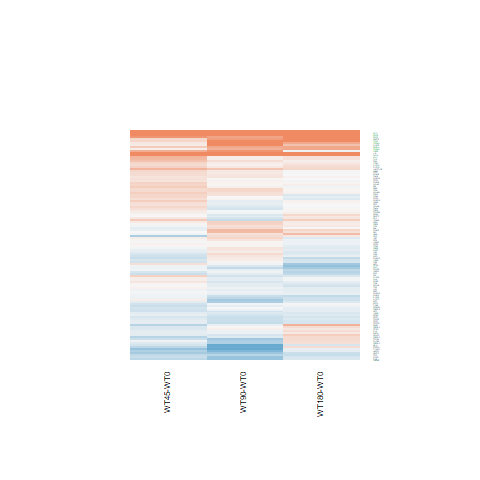

The data file committed next to this chart (first rows):
WT180-WT0.logFC, WT180-WT0.AveExpr, WT180-WT0.t, WT180-WT0.P.Value, WT180-WT0.adj.P.Val, WT180-WT0.B, WT45-WT0.logFC, WT45-WT0.AveExpr, WT45-WT0.t, WT45-WT0.P.Value, WT45-WT0.adj.P.Val, WT45-WT0.B, WT90-WT0.logFC, WT90-WT0.AveExpr, WT90-WT0.t, WT90-WT0.P.Value, WT90-WT0.adj.P.Val, WT90-WT0.B
-0.2888, -0.06319, -0.6845, 0.5001, 0.8537, -5.602, -0.0855, -0.06319, -0.2084, 0.8366, 0.9266, -5.495, -0.4008, -0.06319, -0.934, 0.3595, 0.6581, -5.252
0.7175, 4.056, 3.83, 0.0007978, 0.03443, -0.8949, 0.07618, 4.056, 0.3853, 0.7034, 0.8515, -6.27, 0.6104, 4.056, 3.237, 0.003483, 0.1108, -2.15
-0.1002, 8.508, -0.2778, 0.7835, 0.9501, -6.885, -0.664, 8.508, -1.851, 0.07638, 0.3353, -4.923, -1.171, 8.508, -3.277, 0.00316, 0.1076, -2.199
-0.6844, 4.782, -4.032, 0.0004788, 0.02403, -0.4383, -0.05758, 4.782, -0.352, 0.7279, 0.8666, -6.416, -0.2011, 4.782, -1.223, 0.2331, 0.538, -5.922
-0.364, 2.462, -1.565, 0.1306, 0.5814, -5.302, -0.06376, 2.462, -0.285, 0.7781, 0.8969, -6.119, -0.3258, 2.462, -1.41, 0.1712, 0.4701, -5.354
-0.06014, 4.076, -0.2126, 0.8334, 0.9615, -6.646, 0.6649, 4.076, 2.509, 0.01921, 0.2394, -3.545, 0.8817, 4.076, 3.386, 0.002421, 0.09799, -1.798
-0.1403, 6.553, -1.095, 0.2844, 0.7308, -6.326, 0.05223, 6.553, 0.4084, 0.6865, 0.8414, -6.474, -0.0601, 6.553, -0.4695, 0.6429, 0.841, -6.636
0.2746, 5.717, 1.285, 0.211, 0.6685, -6.079, 0.3239, 5.717, 1.516, 0.1426, 0.4139, -5.412, 0.1425, 5.717, 0.6641, 0.5129, 0.764, -6.492
-0.04195, 6.957, -0.2586, 0.7981, 0.9534, -6.903, 0.3783, 6.957, 2.338, 0.02798, 0.254, -4.056, 0.07907, 6.957, 0.488, 0.6299, 0.8352, -6.635
-0.1315, 3.579, -0.6739, 0.5067, 0.8567, -6.476, -0.2533, 3.579, -1.276, 0.2141, 0.4903, -5.527, -0.005756, 3.579, -0.0299, 0.9764, 0.9909, -6.539
-0.3597, 4.202, -2.112, 0.04515, 0.3924, -4.668, -0.3358, 4.202, -1.97, 0.06033, 0.3131, -4.579, 0.1298, 4.202, 0.792, 0.436, 0.7128, -6.31
-0.5594, 1.995, -2.096, 0.04673, 0.3992, -4.319, -0.08659, 1.995, -0.3487, 0.7303, 0.8672, -5.999, -0.3571, 1.995, -1.386, 0.1784, 0.4785, -5.286
-0.2822, 1.204, -1.125, 0.2714, 0.7205, -5.566, 0.09959, 1.204, 0.4237, 0.6755, 0.8351, -5.799, -0.555, 1.204, -2.1, 0.04635, 0.2714, -3.998
0.03352, 9.546, 0.2828, 0.7797, 0.9501, -6.873, 0.2656, 9.546, 2.237, 0.03478, 0.2692, -4.225, 0.2852, 9.546, 2.399, 0.02447, 0.2186, -4.083
-0.5635, 1.362, -1.922, 0.0664, 0.4533, -4.425, 0.2185, 1.362, 0.8573, 0.3997, 0.6512, -5.552, -0.04211, 1.362, -0.1591, 0.8749, 0.9537, -6.035
0.04907, 5.944, 0.3375, 0.7387, 0.9352, -6.855, 0.2198, 5.944, 1.516, 0.1425, 0.4139, -5.425, -0.09321, 5.944, -0.6388, 0.5289, 0.7742, -6.521
0.00791, 7.729, 0.06502, 0.9487, 0.9862, -6.937, 0.2252, 7.729, 1.848, 0.07678, 0.3357, -4.935, 0.02758, 7.729, 0.2267, 0.8226, 0.9307, -6.731
-0.1258, 1.708, -0.36, 0.722, 0.9299, -6.251, 0.3094, 1.708, 0.9417, 0.3557, 0.6187, -5.586, -0.003465, 1.708, -0.01013, 0.992, 0.9966, -6.159
-0.3963, 3.848, -2.609, 0.01532, 0.245, -3.652, -0.03351, 3.848, -0.2279, 0.8217, 0.9202, -6.359, -0.09883, 3.848, -0.6705, 0.5089, 0.7611, -6.346
0.06556, 5.613, 0.3826, 0.7053, 0.9247, -6.821, 0.3857, 5.613, 2.269, 0.03244, 0.2647, -4.156, -0.1152, 5.613, -0.6687, 0.51, 0.7618, -6.481
0.02979, 5.507, 0.219, 0.8285, 0.961, -6.87, 0.2268, 5.507, 1.676, 0.1067, 0.3756, -5.174, -0.243, 5.507, -1.77, 0.08928, 0.3529, -5.193
-0.141, 6.136, -1.386, 0.1783, 0.6357, -5.964, -0.06485, 6.136, -0.6382, 0.5293, 0.746, -6.339, -0.1268, 6.136, -1.248, 0.2241, 0.5285, -5.961
0.2625, 3.392, 0.8935, 0.3804, 0.7977, -6.29, -0.3013, 3.392, -0.9588, 0.3471, 0.6116, -5.805, -0.5904, 3.392, -1.817, 0.0816, 0.3405, -4.847
0.2338, 4.692, 1.516, 0.1425, 0.5926, -5.71, 0.243, 4.692, 1.574, 0.1284, 0.3989, -5.268, 0.06638, 4.692, 0.4268, 0.6733, 0.8562, -6.557
0.1493, 5.146, 0.8112, 0.4251, 0.8237, -6.537, 0.3147, 5.146, 1.718, 0.09852, 0.3666, -5.087, 0.09452, 5.146, 0.5124, 0.613, 0.8261, -6.554
1.517, -1.567, 1.84, 0.07808, 0.4823, -4.119, 2.002, -1.567, 2.557, 0.01724, 0.2358, -3.156, 2.282, -1.567, 3.022, 0.005857, 0.1328, -2.297
0.08281, 6.393, 0.7093, 0.4849, 0.8472, -6.67, 0.07531, 6.393, 0.6446, 0.5253, 0.7443, -6.342, -0.03105, 6.393, -0.2654, 0.7929, 0.9159, -6.706
-0.2009, 7.966, -1.564, 0.1307, 0.5814, -5.736, 0.2871, 7.966, 2.227, 0.03548, 0.2704, -4.262, 0.2145, 7.966, 1.665, 0.1089, 0.3831, -5.406
-0.2173, 1.536, -0.7958, 0.4339, 0.827, -5.971, -0.3181, 1.536, -1.137, 0.2668, 0.54, -5.296, -0.6306, 1.536, -2.136, 0.043, 0.2636, -3.991
0.284, 5.338, 1.853, 0.07607, 0.4772, -5.22, 0.5844, 5.338, 3.849, 0.0007609, 0.1223, -0.6574, 0.4457, 5.338, 2.926, 0.007348, 0.1436, -2.947
-0.1794, 8.577, -1.469, 0.1546, 0.6061, -5.863, 0.2151, 8.577, 1.757, 0.09161, 0.3582, -5.072, 0.04644, 8.577, 0.3796, 0.7075, 0.8721, -6.671
-0.2036, 6.493, -1.097, 0.2833, 0.7301, -6.321, 0.3465, 6.493, 1.882, 0.07185, 0.3286, -4.876, -0.2687, 6.493, -1.447, 0.1608, 0.4551, -5.714
-0.04902, 6.266, -0.4312, 0.6701, 0.9135, -6.826, 0.1928, 6.266, 1.702, 0.1015, 0.37, -5.157, 0.05167, 6.266, 0.4554, 0.6529, 0.8462, -6.635
0.5243, 4.994, 3.215, 0.003676, 0.1023, -2.442, -0.04345, 4.994, -0.2591, 0.7977, 0.9078, -6.433, 0.2036, 4.994, 1.232, 0.2297, 0.5344, -5.918
-0.1938, 4.624, -0.9232, 0.365, 0.7895, -6.399, -0.134, 4.624, -0.6396, 0.5284, 0.7456, -6.253, -0.1865, 4.624, -0.8895, 0.3825, 0.6742, -6.251
1.653, 1.458, 3.834, 0.0007895, 0.03435, -0.526, 0.3155, 1.458, 0.6087, 0.5484, 0.7577, -5.515, 1.386, 1.458, 3.13, 0.00451, 0.1207, -2.022
0.2037, 7.208, 0.9869, 0.3334, 0.7686, -6.448, 0.5963, 7.208, 2.887, 0.008062, 0.2072, -2.922, 0.09292, 7.208, 0.4499, 0.6568, 0.8486, -6.655
-0.1458, 1.815, -0.464, 0.6468, 0.9066, -6.2, 0.01275, 1.815, 0.04142, 0.9673, 0.9864, -5.966, 0.03923, 1.815, 0.1287, 0.8986, 0.9648, -6.152
-0.1315, 8.58, -0.7814, 0.4421, 0.8319, -6.617, 0.1608, 8.58, 0.9539, 0.3496, 0.6135, -6.096, -0.2239, 8.58, -1.332, 0.1954, 0.4978, -5.868
0.3802, 5.756, 2.442, 0.02226, 0.2865, -4.166, -0.1341, 5.756, -0.8489, 0.4042, 0.6551, -6.163, -0.2269, 5.756, -1.434, 0.1643, 0.4595, -5.702
3.499, -1, 4.026, 0.0004862, 0.0242, -0.2725, 2.308, -1, 2.313, 0.02955, 0.2592, -3.515, 4.255, -1, 5.257, 2.10902065993603e-05, 0.003771, 1.823
0.249, 3.663, 1.177, 0.2506, 0.7035, -6.023, -0.2022, 3.663, -0.9081, 0.3728, 0.6326, -5.886, 0.02116, 3.663, 0.09783, 0.9229, 0.9739, -6.507
-0.1231, 4.522, -0.7372, 0.4681, 0.8405, -6.551, -0.2855, 4.522, -1.688, 0.1043, 0.3731, -5.077, -0.2617, 4.522, -1.554, 0.1333, 0.4185, -5.461
0.05765, 7.597, 0.3506, 0.7289, 0.932, -6.877, 0.3589, 7.597, 2.179, 0.0393, 0.2776, -4.356, 0.2221, 7.597, 1.349, 0.1897, 0.49, -5.856
0.08848, 4.675, 0.471, 0.6419, 0.9043, -6.713, 0.4834, 4.675, 2.621, 0.0149, 0.2311, -3.406, 0.2432, 4.675, 1.306, 0.2039, 0.5076, -5.81
0.03513, 8.634, 0.2509, 0.804, 0.955, -6.895, 0.3349, 8.634, 2.387, 0.02513, 0.2478, -3.947, 0.04917, 8.634, 0.3512, 0.7285, 0.8835, -6.682
2.471, 8.107, 10.87, 8.44552928638651e-11, 1.11580797380959e-07, 14.84, 1.044, 8.107, 4.648, 9.9521326188984e-05, 0.03616, 1.26, 1.791, 8.107, 7.927, 3.46891233574136e-08, 1.57542821797904e-05, 8.953
0.00317, 4.13, 0.01727, 0.9864, 0.9963, -6.773, 0.248, 4.13, 1.373, 0.1825, 0.4588, -5.498, 0.1736, 4.13, 0.9588, 0.3471, 0.647, -6.144
0.1272, 5.649, 0.8201, 0.4201, 0.8212, -6.554, 0.1181, 5.649, 0.7604, 0.4544, 0.6942, -6.231, 0.3404, 5.649, 2.208, 0.03697, 0.2501, -4.445
0.03696, 6.07, 0.2194, 0.8282, 0.961, -6.892, 0.1189, 6.07, 0.7067, 0.4865, 0.7165, -6.293, -0.01497, 6.07, -0.08877, 0.93, 0.9765, -6.73
-0.01977, 5.448, -0.1465, 0.8848, 0.9739, -6.875, 0.247, 5.448, 1.844, 0.07739, 0.3363, -4.901, 0.1188, 5.448, 0.8845, 0.3851, 0.6757, -6.315
2.249, -0.6171, 3.187, 0.003932, 0.107, -1.899, 3.629, -0.6171, 5.819, 5.13434635062746e-06, 0.003927, 2.194, 3.169, -0.6171, 4.908, 5.12266195071683e-05, 0.00792, 1.197
-0.01011, 6.552, -0.07561, 0.9404, 0.985, -6.927, 0.2773, 6.552, 2.081, 0.04814, 0.291, -4.53, 0.1355, 6.552, 1.015, 0.3199, 0.6215, -6.232
-0.03294, 5.72, -0.1903, 0.8506, 0.9663, -6.884, 0.1015, 5.72, 0.5883, 0.5618, 0.7666, -6.357, -0.1334, 5.72, -0.7685, 0.4496, 0.7225, -6.419
0.204, 5.203, 1.166, 0.2549, 0.707, -6.188, 0.0004857, 5.203, 0.002748, 0.9978, 0.9994, -6.486, 0.5244, 5.203, 3.033, 0.005695, 0.1311, -2.709
0.1423, 3.652, 0.6911, 0.496, 0.8523, -6.476, -0.5167, 3.652, -2.321, 0.02902, 0.257, -3.838, 0.2377, 3.652, 1.165, 0.2553, 0.5605, -5.874
0.6086, 0.1534, 1.416, 0.1695, 0.6239, -5.001, -0.4567, 0.1534, -0.893, 0.3807, 0.6387, -5.112, -0.0932, 0.1534, -0.1948, 0.8472, 0.9421, -5.651
-0.2098, 4.73, -1.286, 0.2107, 0.6684, -6.014, -0.1311, 4.73, -0.8054, 0.4284, 0.6737, -6.142, 0.1098, 4.73, 0.6843, 0.5003, 0.756, -6.435
-0.2496, 9.29, -1.739, 0.09465, 0.5167, -5.449, -0.2296, 9.29, -1.601, 0.1224, 0.3912, -5.304, 0.11, 9.29, 0.7642, 0.4522, 0.7243, -6.437
0.3002, 5.054, 1.283, 0.2117, 0.6687, -6.044, -0.1081, 5.054, -0.4522, 0.6551, 0.8231, -6.367, 0.5585, 5.054, 2.411, 0.02387, 0.2169, -4.026
... 56 more rows
